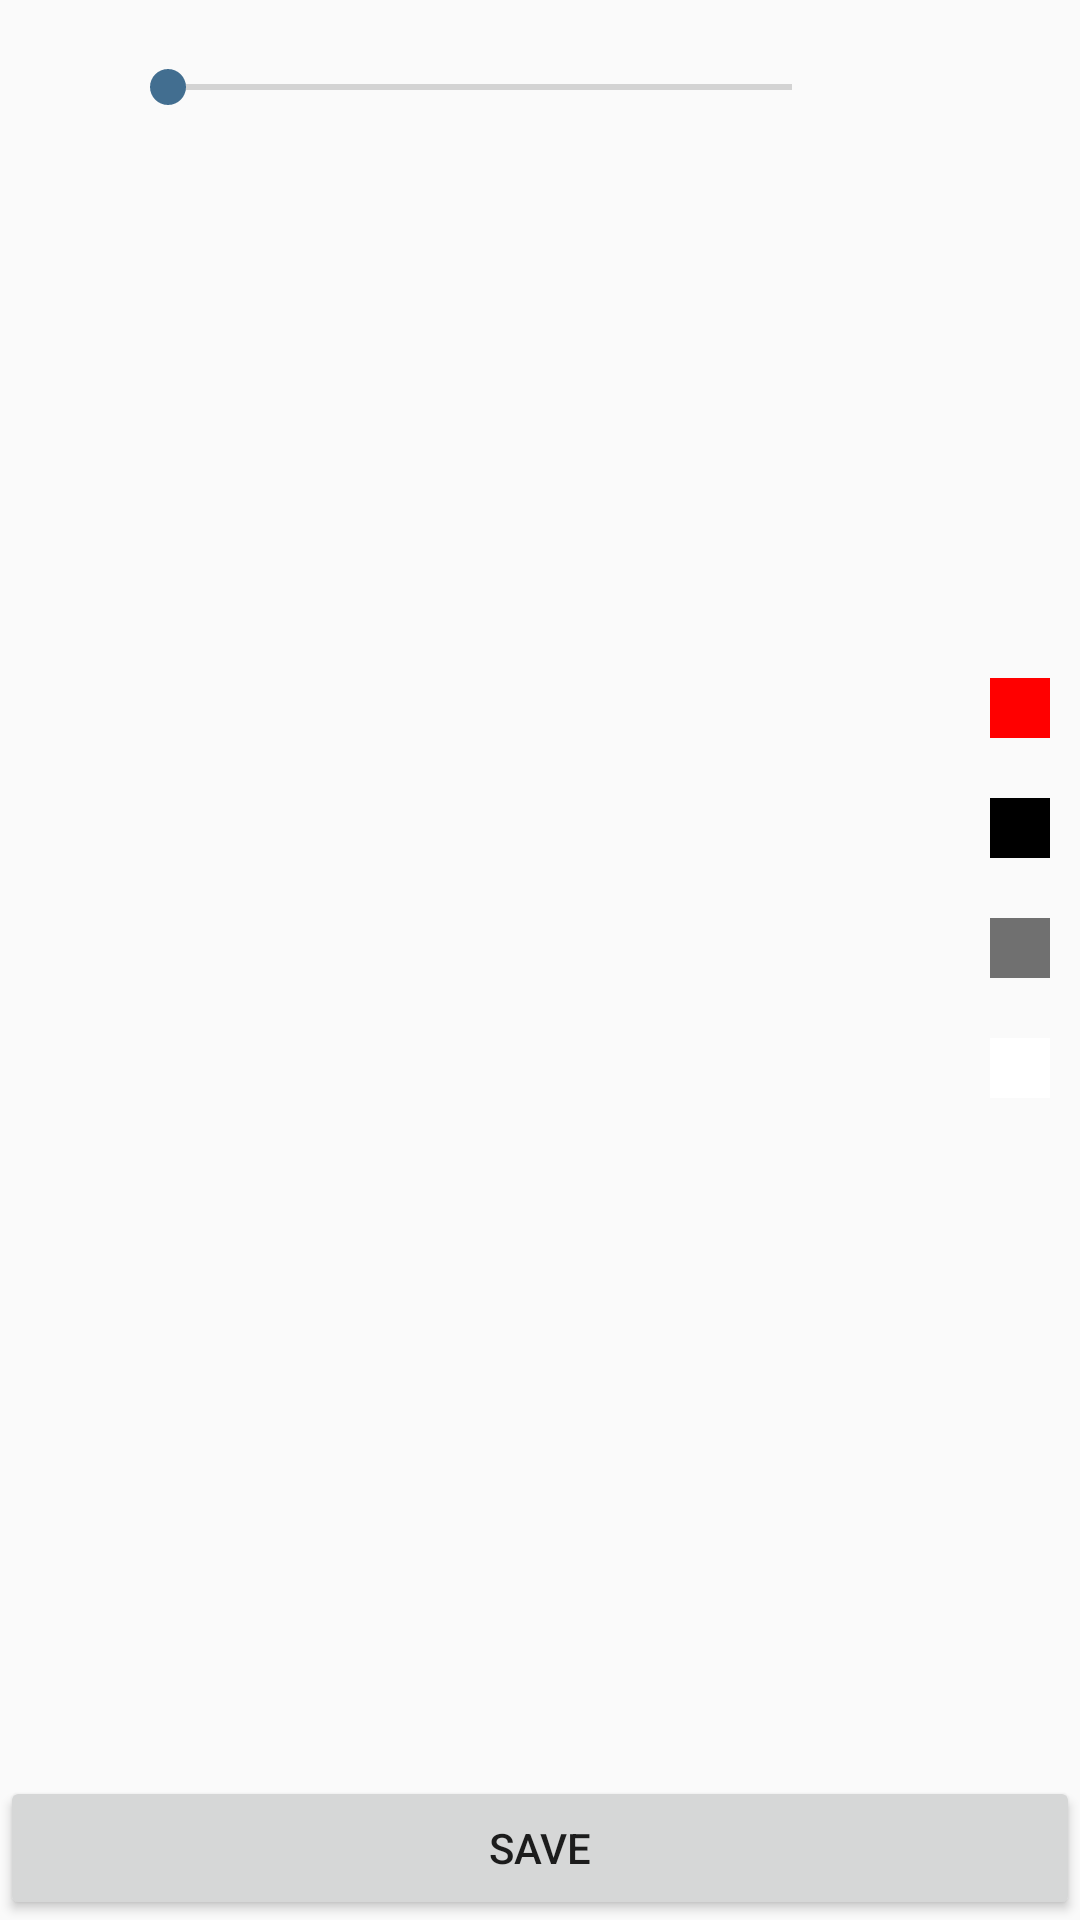

Here is an Android app screen rendered from its layout file. Give the layout XML and the strings, colors and styles it references.
<!-- AndroidManifest.xml: application theme NoActionBar -->
<!-- res/layout/activity_drawing.xml -->
<?xml version="1.0" encoding="utf-8"?>
<LinearLayout xmlns:android="http://schemas.android.com/apk/res/android"
    xmlns:tools="http://schemas.android.com/tools"
    android:layout_width="match_parent"
    android:layout_height="match_parent"
    android:orientation="vertical"
    tools:context=".Drawing">

    <LinearLayout
        android:layout_width="match_parent"
        android:layout_height="match_parent"
        android:layout_weight="1"
        android:orientation="horizontal">

        <LinearLayout
            android:layout_width="match_parent"
            android:layout_height="match_parent"
            android:layout_weight="1"
            android:orientation="vertical">

            <SeekBar
                android:id="@+id/seekBar"
                android:layout_width="match_parent"
                android:layout_height="wrap_content"
                android:layout_marginHorizontal="40dp"
                android:layout_marginVertical="20dp"
                android:max="100"
                android:min="10"/>

            <ImageView
                android:id="@+id/draw_imageView"
                android:layout_width="match_parent"
                android:layout_height="match_parent"
                android:padding="30dp" />
        </LinearLayout>


        <LinearLayout
            android:id="@+id/colors"
            android:layout_width="wrap_content"
            android:layout_height="match_parent"
            android:gravity="center"
            android:orientation="vertical">

            <ImageButton
                android:id="@+id/pen_red"
                android:layout_width="20dp"
                android:layout_height="20dp"
                android:layout_margin="10dp"
                android:background="@color/colorRed" />

            <ImageButton
                android:id="@+id/pen_black"
                android:layout_width="20dp"
                android:layout_height="20dp"
                android:layout_margin="10dp"
                android:background="@color/colorBlack" />

            <ImageButton
                android:id="@+id/pen_grey"
                android:layout_width="20dp"
                android:layout_height="20dp"
                android:layout_margin="10dp"
                android:background="@color/colorGrey" />

            <ImageButton
                android:id="@+id/pen_white"
                android:layout_width="20dp"
                android:layout_height="20dp"
                android:layout_margin="10dp"
                android:background="@color/colorWhite" />


        </LinearLayout>


    </LinearLayout>


    <Button
        android:id="@+id/draw_save"
        android:layout_width="match_parent"
        android:layout_height="wrap_content"
        android:layout_alignParentBottom="true"
        android:text="Save" />
</LinearLayout>
<!-- resources referenced by this layout -->
<resources>
  <color name="colorBlack">#000000</color>
  <color name="colorGrey">#707070</color>
  <color name="colorRed">#FF0000</color>
  <color name="colorWhite">#FFFFFF</color>
  <style name="NoActionBar" parent="Theme.AppCompat.Light.NoActionBar">
          <item name="colorPrimary">@color/colorYellow</item>
          <item name="colorPrimaryDark">@color/colorGrey</item>
          <item name="colorAccent">@color/colorDarkBlue</item>
          <item name="android:color">@color/colorBlack</item>
          <item name="color">@color/colorWhite</item>
      </style>
  <color name="colorYellow">#ECD444</color>
  <color name="colorDarkBlue">#426e90</color>
</resources>
